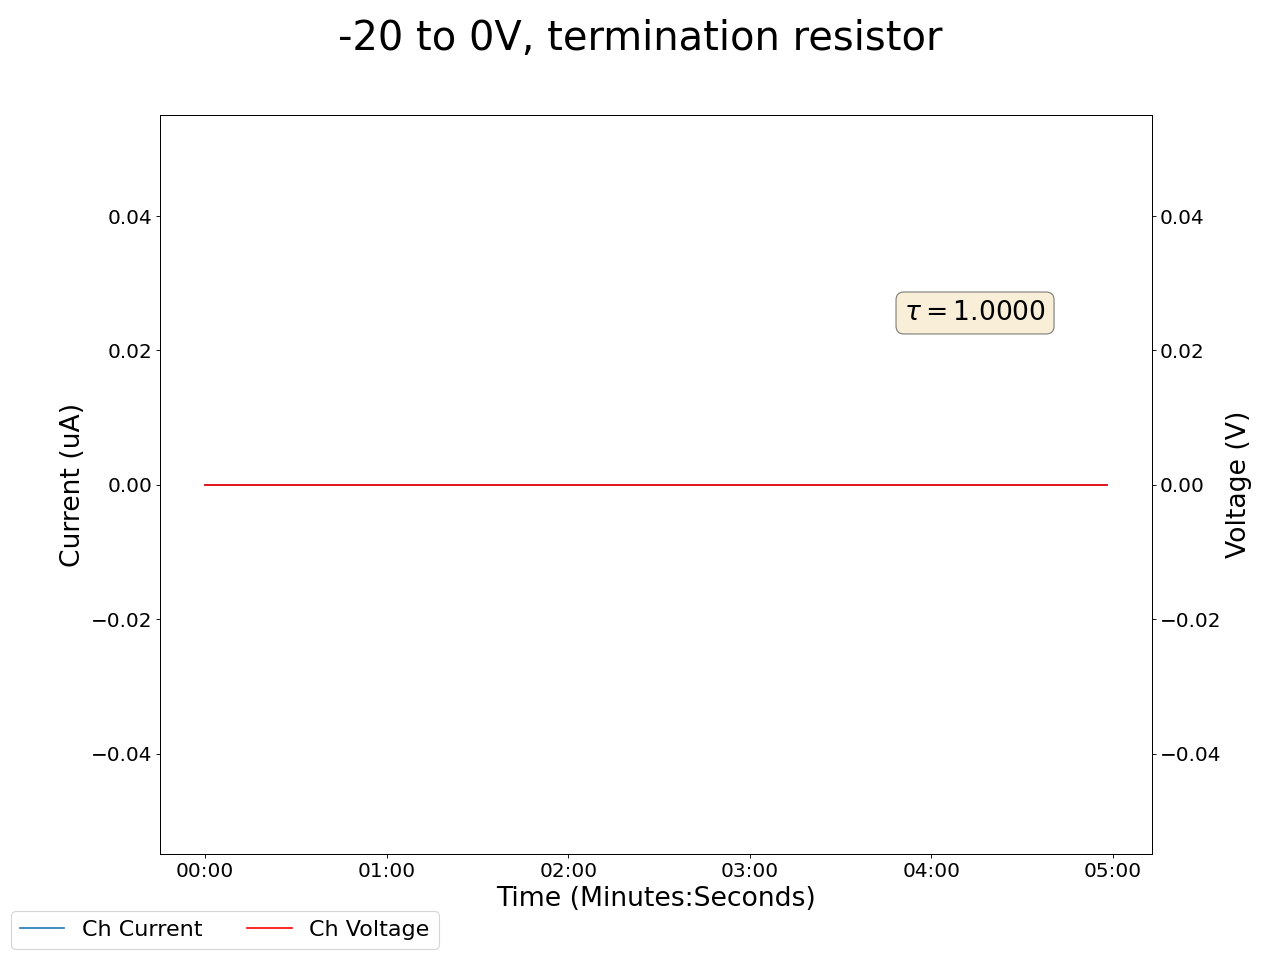

Values plotted in this chart, from the file beside it:
2025-05-15 18:12:06.748140, 0.5, 0.0, 0.18000000715255737, 0.0, 0.23000000417232513, 0.0, 0.23000000417232513, 0.0, 0.029999999329447746, 0.0, 0.0, 0.0, 0.23000000417232513, 0.0, 0.9300000071525574, 0.0, 0.0, 0.0, 0.009999999776482582, 0.0, 0.3199999928474426, 0.0, 0.6600000262260437
2025-05-15 18:12:07.748049, 0.5, 0.0, 0.18, 0.0, 0.23, 0.0, 0.23, 0.0, 0.03, 0.0, 0.0, 0.0, 0.23, 0.0, 0.93, 0.0, 0.0, 0.0, 0.01, 0.0, 0.32, 0.0, 0.66
2025-05-15 18:12:08.748049, 0.5, 0.0, 0.18, 0.0, 0.23, 0.0, 0.23, 0.0, 0.03, 0.0, 0.0, 0.0, 0.23, 0.0, 0.93, 0.0, 0.0, 0.0, 0.01, 0.0, 0.32, 0.0, 0.66
2025-05-15 18:12:09.748050, 0.5, 0.0, 0.18, 0.0, 0.23, 0.0, 0.23, 0.0, 0.03, 0.0, 0.0, 0.0, 0.23, 0.0, 0.93, 0.0, 0.0, 0.0, 0.01, 0.0, 0.32, 0.0, 0.66
2025-05-15 18:12:10.748048, 0.5, 0.0, 0.18, 0.0, 0.23, 0.0, 0.24, 0.0, 0.03, 0.0, 0.0, 0.0, 0.23, 0.0, 0.93, 0.0, 0.0, 0.0, 0.01, 0.0, 0.31, 0.0, 0.66
2025-05-15 18:12:11.748048, 0.5, 0.0, 0.18, 0.0, 0.23, 0.0, 0.23, 0.0, 0.03, 0.0, 0.0, 0.0, 0.23, 0.0, 0.93, 0.0, 0.0, 0.0, 0.0, 0.0, 0.31, 0.0, 0.66
2025-05-15 18:12:12.748048, 0.5, 0.0, 0.18, 0.0, 0.23, 0.0, 0.23, 0.0, 0.03, 0.0, 0.0, 0.0, 0.23, 0.0, 0.93, 0.0, 0.0, 0.0, 0.0, 0.0, 0.31, 0.0, 0.66
2025-05-15 18:12:13.748048, 0.5, 0.0, 0.18, 0.0, 0.23, 0.0, 0.23, 0.0, 0.03, 0.0, 0.0, 0.0, 0.23, 0.0, 0.93, 0.0, 0.0, 0.0, 0.0, 0.0, 0.31, 0.0, 0.66
2025-05-15 18:12:14.748048, 0.5, 0.0, 0.18, 0.0, 0.24, 0.0, 0.23, 0.0, 0.03, 0.0, 0.0, 0.0, 0.23, 0.0, 0.93, 0.0, 0.0, 0.0, 0.0, 0.0, 0.31, 0.0, 0.66
2025-05-15 18:12:15.748049, 0.5, 0.0, 0.18, 0.0, 0.24, 0.0, 0.23, 0.0, 0.03, 0.0, 0.0, 0.0, 0.23, 0.0, 0.93, 0.0, 0.0, 0.0, 0.0, 0.0, 0.31, 0.0, 0.66
2025-05-15 18:12:16.748048, 0.5, 0.0, 0.18, 0.0, 0.24, 0.0, 0.23, 0.0, 0.03, 0.0, 0.0, 0.0, 0.23, 0.0, 0.93, 0.0, 0.0, 0.0, 0.01, 0.0, 0.31, 0.0, 0.66
2025-05-15 18:12:17.748048, 0.5, 0.0, 0.18, 0.0, 0.24, 0.0, 0.23, 0.0, 0.03, 0.0, 0.0, 0.0, 0.23, 0.0, 0.93, 0.0, 0.0, 0.0, 0.01, 0.0, 0.31, 0.0, 0.66
2025-05-15 18:12:18.748049, 0.5, 0.0, 0.18, 0.0, 0.24, 0.0, 0.23, 0.0, 0.03, 0.0, 0.0, 0.0, 0.23, 0.0, 0.93, 0.0, 0.0, 0.0, 0.01, 0.0, 0.31, 0.0, 0.66
2025-05-15 18:12:19.748048, 0.5, 0.0, 0.18, 0.0, 0.24, 0.0, 0.23, 0.0, 0.03, 0.0, 0.0, 0.0, 0.23, 0.0, 0.93, 0.0, 0.0, 0.0, 0.01, 0.0, 0.31, 0.0, 0.66
2025-05-15 18:12:20.748048, 0.5, 0.0, 0.18, 0.0, 0.24, 0.0, 0.23, 0.0, 0.03, 0.0, 0.0, 0.0, 0.23, 0.0, 0.93, 0.0, 0.0, 0.0, 0.01, 0.0, 0.31, 0.0, 0.66
2025-05-15 18:12:21.748048, 0.5, 0.0, 0.18, 0.0, 0.24, 0.0, 0.24, 0.0, 0.03, 0.0, 0.0, 0.0, 0.23, 0.0, 0.93, 0.0, 0.0, 0.0, 0.01, 0.0, 0.31, 0.0, 0.66
2025-05-15 18:12:22.748048, 0.5, 0.0, 0.18, 0.0, 0.24, 0.0, 0.24, 0.0, 0.03, 0.0, 0.0, 0.0, 0.23, 0.0, 0.93, 0.0, 0.0, 0.0, 0.01, 0.0, 0.31, 0.0, 0.66
2025-05-15 18:12:23.748048, 0.5, 0.0, 0.18, 0.0, 0.24, 0.0, 0.24, 0.0, 0.03, 0.0, 0.0, 0.0, 0.23, 0.0, 0.93, 0.0, 0.0, 0.0, 0.01, 0.0, 0.31, 0.0, 0.66
2025-05-15 18:12:24.748048, 0.5, 0.0, 0.18, 0.0, 0.24, 0.0, 0.24, 0.0, 0.03, 0.0, 0.0, 0.0, 0.23, 0.0, 0.93, 0.0, 0.0, 0.0, 0.01, 0.0, 0.31, 0.0, 0.66
2025-05-15 18:12:25.748048, 0.5, 0.0, 0.18, 0.0, 0.24, 0.0, 0.23, 0.0, 0.03, 0.0, 0.0, 0.0, 0.23, 0.0, 0.93, 0.0, 0.0, 0.0, 0.01, 0.0, 0.31, 0.0, 0.66
2025-05-15 18:12:26.748048, 0.5, 0.0, 0.18, 0.0, 0.24, 0.0, 0.23, 0.0, 0.03, 0.0, 0.0, 0.0, 0.23, 0.0, 0.93, 0.0, 0.0, 0.0, 0.01, 0.0, 0.31, 0.0, 0.66
2025-05-15 18:12:27.748048, 0.5, 0.0, 0.18, 0.0, 0.24, 0.0, 0.23, 0.0, 0.02, 0.0, 0.0, 0.0, 0.23, 0.0, 0.93, 0.0, 0.0, 0.0, 0.01, 0.0, 0.31, 0.0, 0.66
2025-05-15 18:12:28.748048, 0.5, 0.0, 0.18, 0.0, 0.24, 0.0, 0.23, 0.0, 0.02, 0.0, 0.0, 0.0, 0.23, 0.0, 0.93, 0.0, 0.0, 0.0, 0.01, 0.0, 0.31, 0.0, 0.66
2025-05-15 18:12:29.748048, 0.5, 0.0, 0.18, 0.0, 0.24, 0.0, 0.23, 0.0, 0.02, 0.0, 0.0, 0.0, 0.23, 0.0, 0.93, 0.0, 0.0, 0.0, 0.01, 0.0, 0.31, 0.0, 0.66
2025-05-15 18:12:30.748048, 0.5, 0.0, 0.18, 0.0, 0.24, 0.0, 0.23, 0.0, 0.02, 0.0, 0.0, 0.0, 0.23, 0.0, 0.93, 0.0, 0.0, 0.0, 0.01, 0.0, 0.31, 0.0, 0.66
2025-05-15 18:12:31.748048, 0.5, 0.0, 0.18, 0.0, 0.24, 0.0, 0.23, 0.0, 0.02, 0.0, 0.0, 0.0, 0.23, 0.0, 0.93, 0.0, 0.0, 0.0, 0.01, 0.0, 0.31, 0.0, 0.66
2025-05-15 18:12:32.748048, 0.5, 0.0, 0.18, 0.0, 0.24, 0.0, 0.23, 0.0, 0.03, 0.0, 0.0, 0.0, 0.23, 0.0, 0.93, 0.0, 0.0, 0.0, 0.01, 0.0, 0.32, 0.0, 0.66
2025-05-15 18:12:33.748050, 0.5, 0.0, 0.18, 0.0, 0.24, 0.0, 0.24, 0.0, 0.03, 0.0, 0.0, 0.0, 0.23, 0.0, 0.93, 0.0, 0.0, 0.0, 0.01, 0.0, 0.32, 0.0, 0.66
2025-05-15 18:12:34.748050, 0.5, 0.0, 0.18, 0.0, 0.24, 0.0, 0.24, 0.0, 0.03, 0.0, 0.0, 0.0, 0.23, 0.0, 0.93, 0.0, 0.0, 0.0, 0.01, 0.0, 0.32, 0.0, 0.66
2025-05-15 18:12:35.748050, 0.5, 0.0, 0.18, 0.0, 0.24, 0.0, 0.24, 0.0, 0.03, 0.0, 0.0, 0.0, 0.23, 0.0, 0.93, 0.0, 0.0, 0.0, 0.01, 0.0, 0.32, 0.0, 0.66
2025-05-15 18:12:36.748049, 0.5, 0.0, 0.18, 0.0, 0.24, 0.0, 0.24, 0.0, 0.03, 0.0, 0.0, 0.0, 0.23, 0.0, 0.93, 0.0, 0.0, 0.0, 0.01, 0.0, 0.32, 0.0, 0.66
2025-05-15 18:12:37.748050, 0.5, 0.0, 0.18, 0.0, 0.24, 0.0, 0.24, 0.0, 0.03, 0.0, 0.0, 0.0, 0.23, 0.0, 0.93, 0.0, 0.0, 0.0, 0.01, 0.0, 0.32, 0.0, 0.66
2025-05-15 18:12:38.748049, 0.5, 0.0, 0.18, 0.0, 0.24, 0.0, 0.24, 0.0, 0.03, 0.0, 0.0, 0.0, 0.23, 0.0, 0.93, 0.0, 0.0, 0.0, 0.01, 0.0, 0.32, 0.0, 0.66
2025-05-15 18:12:39.748050, 0.5, 0.0, 0.18, 0.0, 0.24, 0.0, 0.24, 0.0, 0.03, 0.0, 0.0, 0.0, 0.23, 0.0, 0.93, 0.0, 0.0, 0.0, 0.01, 0.0, 0.32, 0.0, 0.66
2025-05-15 18:12:40.748050, 0.5, 0.0, 0.18, 0.0, 0.24, 0.0, 0.24, 0.0, 0.03, 0.0, 0.0, 0.0, 0.23, 0.0, 0.93, 0.0, 0.0, 0.0, 0.01, 0.0, 0.32, 0.0, 0.66
2025-05-15 18:12:41.748050, 0.5, 0.0, 0.18, 0.0, 0.24, 0.0, 0.23, 0.0, 0.03, 0.0, 0.0, 0.0, 0.23, 0.0, 0.93, 0.0, 0.0, 0.0, 0.01, 0.0, 0.32, 0.0, 0.66
2025-05-15 18:12:42.748049, 0.5, 0.0, 0.18, 0.0, 0.24, 0.0, 0.23, 0.0, 0.03, 0.0, 0.0, 0.0, 0.23, 0.0, 0.93, 0.0, 0.0, 0.0, 0.01, 0.0, 0.32, 0.0, 0.66
2025-05-15 18:12:43.748050, 0.5, 0.0, 0.18, 0.0, 0.24, 0.0, 0.23, 0.0, 0.03, 0.0, 0.0, 0.0, 0.23, 0.0, 0.93, 0.0, 0.0, 0.0, 0.01, 0.0, 0.32, 0.0, 0.66
2025-05-15 18:12:44.748048, 0.5, 0.0, 0.18, 0.0, 0.24, 0.0, 0.23, 0.0, 0.03, 0.0, 0.0, 0.0, 0.23, 0.0, 0.93, 0.0, 0.0, 0.0, 0.01, 0.0, 0.32, 0.0, 0.66
2025-05-15 18:12:45.748048, 0.5, 0.0, 0.18, 0.0, 0.24, 0.0, 0.23, 0.0, 0.03, 0.0, 0.0, 0.0, 0.23, 0.0, 0.93, 0.0, 0.0, 0.0, 0.01, 0.0, 0.32, 0.0, 0.66
2025-05-15 18:12:46.748048, 0.5, 0.0, 0.18, 0.0, 0.24, 0.0, 0.23, 0.0, 0.03, 0.0, 0.0, 0.0, 0.23, 0.0, 0.93, 0.0, 0.0, 0.0, 0.01, 0.0, 0.32, 0.0, 0.66
2025-05-15 18:12:47.748049, 0.5, 0.0, 0.18, 0.0, 0.24, 0.0, 0.23, 0.0, 0.03, 0.0, 0.0, 0.0, 0.23, 0.0, 0.93, 0.0, 0.0, 0.0, 0.01, 0.0, 0.32, 0.0, 0.66
2025-05-15 18:12:48.748050, 0.5, 0.0, 0.18, 0.0, 0.24, 0.0, 0.23, 0.0, 0.03, 0.0, 0.0, 0.0, 0.23, 0.0, 0.93, 0.0, 0.0, 0.0, 0.01, 0.0, 0.32, 0.0, 0.66
2025-05-15 18:12:49.748049, 0.5, 0.0, 0.18, 0.0, 0.24, 0.0, 0.23, 0.0, 0.03, 0.0, 0.0, 0.0, 0.23, 0.0, 0.93, 0.0, 0.0, 0.0, 0.01, 0.0, 0.32, 0.0, 0.66
2025-05-15 18:12:50.748048, 0.5, 0.0, 0.18, 0.0, 0.24, 0.0, 0.23, 0.0, 0.03, 0.0, 0.0, 0.0, 0.23, 0.0, 0.93, 0.0, 0.0, 0.0, 0.01, 0.0, 0.32, 0.0, 0.66
2025-05-15 18:12:51.748048, 0.5, 0.0, 0.18, 0.0, 0.24, 0.0, 0.23, 0.0, 0.03, 0.0, 0.0, 0.0, 0.23, 0.0, 0.93, 0.0, 0.0, 0.0, 0.01, 0.0, 0.32, 0.0, 0.66
2025-05-15 18:12:52.748048, 0.5, 0.0, 0.18, 0.0, 0.24, 0.0, 0.23, 0.0, 0.03, 0.0, 0.0, 0.0, 0.23, 0.0, 0.93, 0.0, 0.0, 0.0, 0.01, 0.0, 0.32, 0.0, 0.66
2025-05-15 18:12:53.748048, 0.5, 0.0, 0.18, 0.0, 0.24, 0.0, 0.23, 0.0, 0.03, 0.0, 0.0, 0.0, 0.23, 0.0, 0.93, 0.0, 0.0, 0.0, 0.01, 0.0, 0.32, 0.0, 0.66
2025-05-15 18:12:54.748048, 0.5, 0.0, 0.18, 0.0, 0.24, 0.0, 0.23, 0.0, 0.03, 0.0, 0.0, 0.0, 0.23, 0.0, 0.93, 0.0, 0.0, 0.0, 0.01, 0.0, 0.32, 0.0, 0.66
2025-05-15 18:12:55.748048, 0.5, 0.0, 0.18, 0.0, 0.24, 0.0, 0.23, 0.0, 0.03, 0.0, 0.0, 0.0, 0.23, 0.0, 0.93, 0.0, 0.0, 0.0, 0.01, 0.0, 0.32, 0.0, 0.66
2025-05-15 18:12:56.748048, 0.5, 0.0, 0.18, 0.0, 0.24, 0.0, 0.23, 0.0, 0.03, 0.0, 0.0, 0.0, 0.23, 0.0, 0.93, 0.0, 0.0, 0.0, 0.01, 0.0, 0.32, 0.0, 0.66
2025-05-15 18:12:57.748048, 0.5, 0.0, 0.18, 0.0, 0.24, 0.0, 0.23, 0.0, 0.03, 0.0, 0.0, 0.0, 0.23, 0.0, 0.93, 0.0, 0.0, 0.0, 0.01, 0.0, 0.32, 0.0, 0.66
2025-05-15 18:12:58.748048, 0.5, 0.0, 0.18, 0.0, 0.24, 0.0, 0.23, 0.0, 0.03, 0.0, 0.0, 0.0, 0.23, 0.0, 0.93, 0.0, 0.0, 0.0, 0.01, 0.0, 0.32, 0.0, 0.66
2025-05-15 18:12:59.748049, 0.5, 0.0, 0.18, 0.0, 0.24, 0.0, 0.23, 0.0, 0.03, 0.0, 0.0, 0.0, 0.23, 0.0, 0.93, 0.0, 0.0, 0.0, 0.01, 0.0, 0.32, 0.0, 0.66
2025-05-15 18:13:00.748049, 0.5, 0.0, 0.18, 0.0, 0.24, 0.0, 0.23, 0.0, 0.03, 0.0, 0.0, 0.0, 0.23, 0.0, 0.93, 0.0, 0.0, 0.0, 0.01, 0.0, 0.32, 0.0, 0.66
2025-05-15 18:13:01.748050, 0.5, 0.0, 0.18, 0.0, 0.24, 0.0, 0.23, 0.0, 0.03, 0.0, 0.0, 0.0, 0.24, 0.0, 0.93, 0.0, 0.0, 0.0, 0.01, 0.0, 0.32, 0.0, 0.66
2025-05-15 18:13:02.748048, 0.5, 0.0, 0.18, 0.0, 0.24, 0.0, 0.23, 0.0, 0.03, 0.0, 0.0, 0.0, 0.24, 0.0, 0.93, 0.0, 0.0, 0.0, 0.01, 0.0, 0.32, 0.0, 0.66
2025-05-15 18:13:03.748048, 0.5, 0.0, 0.18, 0.0, 0.24, 0.0, 0.23, 0.0, 0.03, 0.0, 0.0, 0.0, 0.24, 0.0, 0.93, 0.0, 0.0, 0.0, 0.01, 0.0, 0.32, 0.0, 0.66
2025-05-15 18:13:04.748049, 0.5, 0.0, 0.18, 0.0, 0.24, 0.0, 0.23, 0.0, 0.03, 0.0, 0.0, 0.0, 0.24, 0.0, 0.93, 0.0, 0.0, 0.0, 0.01, 0.0, 0.32, 0.0, 0.66
2025-05-15 18:13:05.748049, 0.5, 0.0, 0.18, 0.0, 0.24, 0.0, 0.23, 0.0, 0.03, 0.0, 0.0, 0.0, 0.24, 0.0, 0.93, 0.0, 0.0, 0.0, 0.01, 0.0, 0.32, 0.0, 0.66
2025-05-15 18:13:06.748048, 0.5, 0.0, 0.18, 0.0, 0.24, 0.0, 0.23, 0.0, 0.03, 0.0, 0.0, 0.0, 0.24, 0.0, 0.93, 0.0, 0.0, 0.0, 0.01, 0.0, 0.32, 0.0, 0.66
... 239 more rows
